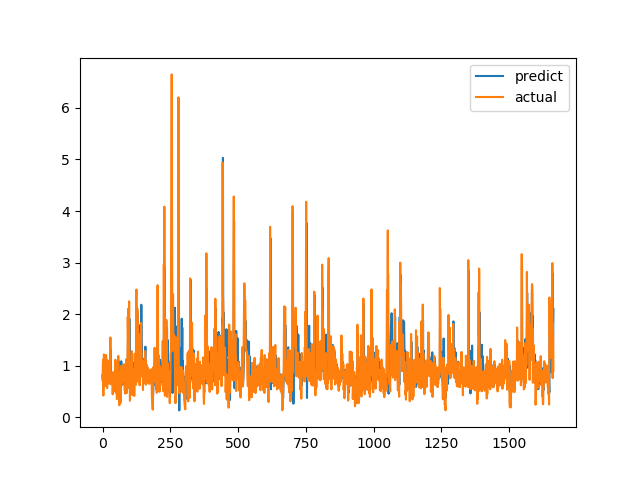

Data behind this chart, as committed beside it:
predict, actual
0.8117, 0.7094
0.7318, 1.015
0.9186, 1.116
1.057, 0.4183
0.5961, 1.002
0.9233, 1.219
1.163, 1.143
1.003, 0.6528
0.7243, 0.6747
0.7881, 0.601
0.7601, 0.6695
0.8045, 0.6538
0.6319, 0.7814
0.7332, 1.206
1.124, 0.8469
0.9015, 0.8286
0.885, 0.6482
0.784, 0.5624
0.6939, 0.7183
0.7767, 1.1
1.011, 0.9542
0.8718, 0.729
0.7483, 0.6694
0.7338, 0.8631
0.8824, 0.6465
0.7263, 0.8223
0.7531, 0.9236
0.882, 0.8301
0.8915, 1.067
1.014, 1.546
1.322, 0.6827
0.7501, 0.6386
0.672, 0.6464
0.7952, 0.6881
0.8186, 0.7274
0.7593, 0.65
0.6941, 0.8694
0.8341, 0.4409
0.7244, 0.4519
0.6099, 0.7575
0.7978, 0.4952
0.6495, 0.6851
0.6867, 0.7244
0.7984, 0.8654
0.88, 0.74
0.742, 0.8071
0.7586, 0.8204
0.7408, 1.114
0.9774, 1.109
0.924, 0.4751
0.5797, 1.039
0.9048, 0.9458
0.9326, 0.7878
0.7402, 0.3505
0.5081, 0.9368
0.8833, 0.9868
0.9767, 0.647
0.736, 1.03
0.8876, 1.187
1.09, 0.9329
... 1,604 more rows
